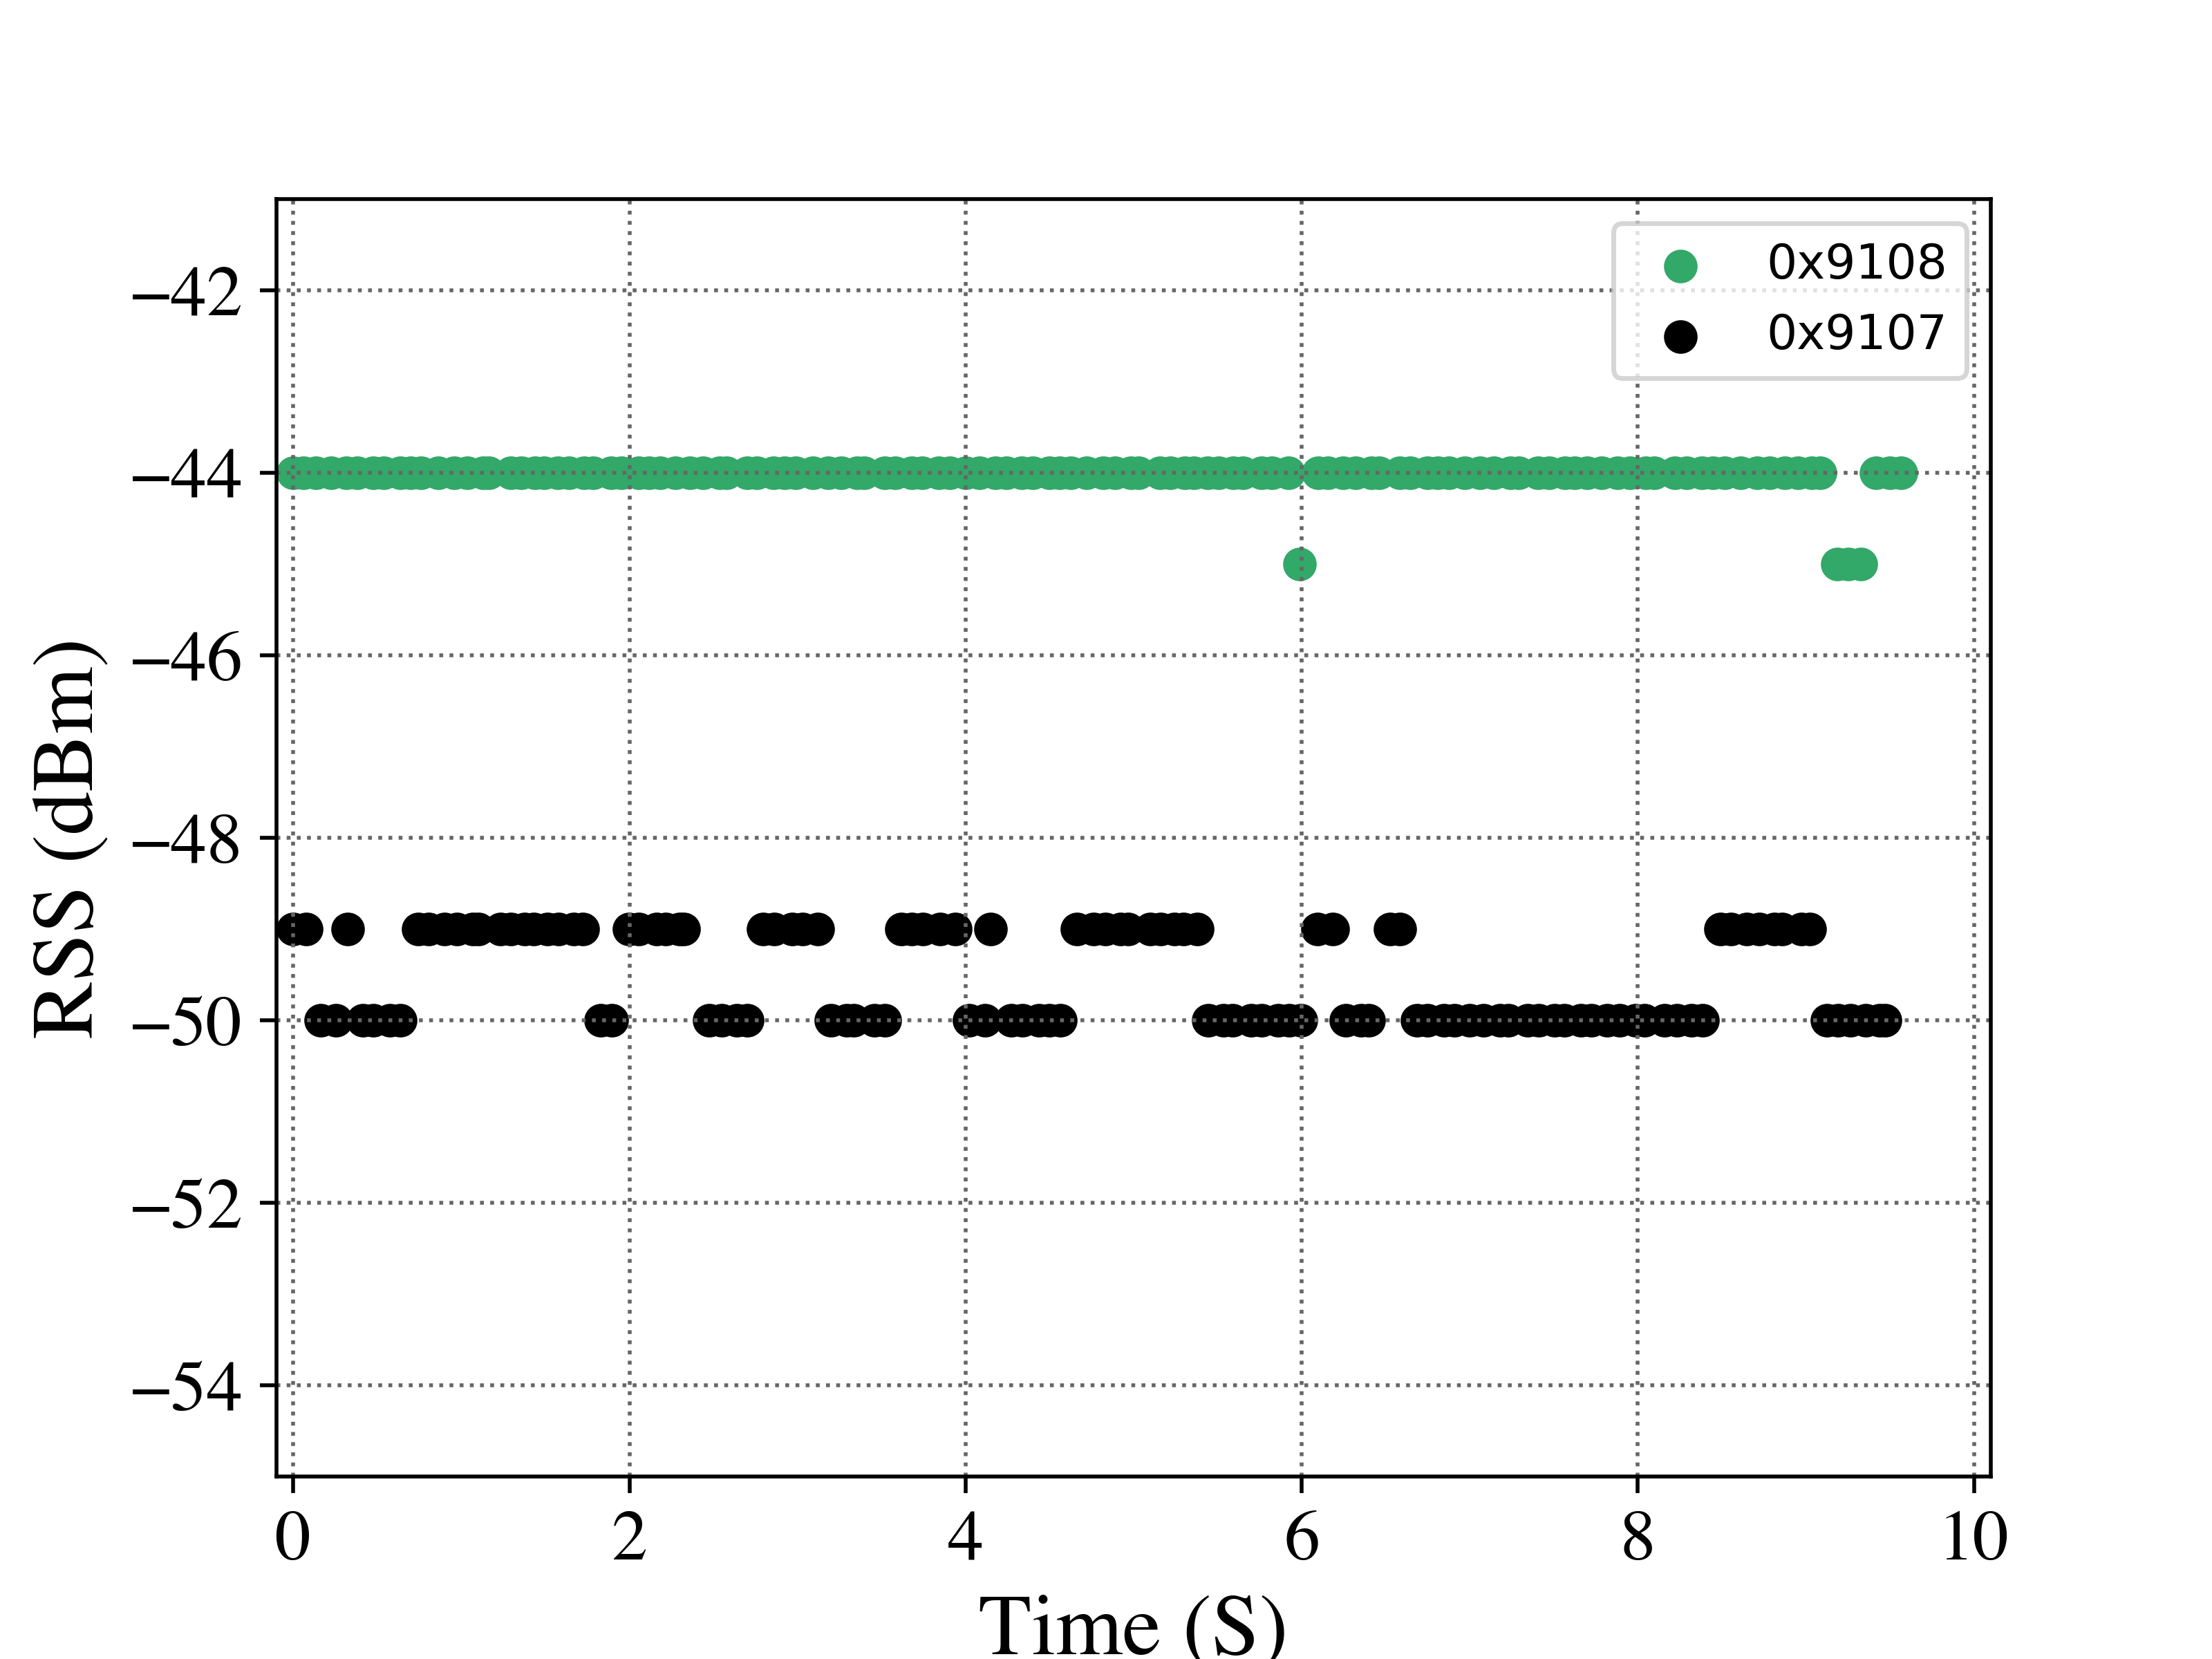

The data file committed next to this chart (first rows):
MultiReader - Tags Read History Results
Test Description:
Test Date: 02/09/21  Time: 2:48:58 PM
EPCValue, TimeStamp, RunNum, RSSI, Reader, Frequency, Power, Antenna
0x9107, 1612910919, 0, -49, 0, 914.8, 30.00, 0
0x9107, 1612910919, 0, -49, 0, 914.8, 30.00, 0
0x9107, 1612910919, 0, -49, 0, 914.8, 30.00, 0
0x9107, 1612910919, 0, -50, 0, 906.8, 30.00, 0
0x9107, 1612910919, 0, -50, 0, 906.8, 30.00, 0
0x9107, 1612910919, 0, -49, 0, 913.2, 30.00, 0
0x9107, 1612910919, 0, -50, 0, 913.2, 30.00, 0
0x9107, 1612910919, 0, -50, 0, 913.2, 30.00, 0
0x9107, 1612910920, 0, -50, 0, 911.2, 30.00, 0
0x9107, 1612910920, 0, -50, 0, 911.2, 30.00, 0
0x9107, 1612910920, 0, -49, 0, 906.2, 30.00, 0
0x9107, 1612910920, 0, -49, 0, 906.2, 30.00, 0
0x9107, 1612910920, 0, -49, 0, 906.2, 30.00, 0
0x9107, 1612910920, 0, -49, 0, 915.2, 30.00, 0
0x9107, 1612910920, 0, -49, 0, 915.2, 30.00, 0
0x9107, 1612910920, 0, -49, 0, 915.2, 30.00, 0
0x9107, 1612910920, 0, -49, 0, 905.2, 30.00, 0
0x9107, 1612910920, 0, -49, 0, 905.2, 30.00, 0
0x9107, 1612910920, 0, -49, 0, 926.2, 30.00, 0
0x9107, 1612910920, 0, -49, 0, 926.2, 30.00, 0
0x9107, 1612910920, 0, -49, 0, 926.2, 30.00, 0
0x9107, 1612910921, 0, -49, 0, 917.8, 30.00, 0
0x9107, 1612910921, 0, -49, 0, 917.8, 30.00, 0
0x9107, 1612910921, 0, -49, 0, 917.8, 30.00, 0
0x9107, 1612910921, 0, -50, 0, 910.8, 30.00, 0
0x9107, 1612910921, 0, -50, 0, 910.8, 30.00, 0
0x9107, 1612910921, 0, -49, 0, 918.8, 30.00, 0
0x9107, 1612910921, 0, -49, 0, 918.8, 30.00, 0
0x9107, 1612910921, 0, -49, 0, 926.8, 30.00, 0
0x9107, 1612910921, 0, -49, 0, 926.8, 30.00, 0
0x9107, 1612910921, 0, -49, 0, 926.8, 30.00, 0
0x9107, 1612910921, 0, -49, 0, 926.8, 30.00, 0
0x9107, 1612910921, 0, -50, 0, 921.2, 30.00, 0
0x9107, 1612910921, 0, -50, 0, 921.8, 30.00, 0
0x9107, 1612910922, 0, -50, 0, 921.8, 30.00, 0
0x9107, 1612910922, 0, -50, 0, 921.8, 30.00, 0
0x9107, 1612910922, 0, -49, 0, 914.2, 30.00, 0
0x9107, 1612910922, 0, -49, 0, 914.2, 30.00, 0
0x9107, 1612910922, 0, -49, 0, 902.8, 30.00, 0
0x9107, 1612910922, 0, -49, 0, 902.8, 30.00, 0
0x9107, 1612910922, 0, -49, 0, 902.8, 30.00, 0
0x9107, 1612910922, 0, -50, 0, 922.2, 30.00, 0
0x9107, 1612910922, 0, -50, 0, 922.2, 30.00, 0
0x9107, 1612910922, 0, -50, 0, 922.2, 30.00, 0
0x9107, 1612910922, 0, -50, 0, 920.2, 30.00, 0
0x9107, 1612910922, 0, -50, 0, 920.2, 30.00, 0
0x9107, 1612910923, 0, -49, 0, 913.8, 30.00, 0
0x9107, 1612910923, 0, -49, 0, 913.8, 30.00, 0
0x9107, 1612910923, 0, -49, 0, 913.8, 30.00, 0
0x9107, 1612910923, 0, -49, 0, 904.8, 30.00, 0
0x9107, 1612910923, 0, -49, 0, 904.8, 30.00, 0
0x9107, 1612910923, 0, -50, 0, 920.8, 30.00, 0
0x9107, 1612910923, 0, -50, 0, 920.8, 30.00, 0
0x9107, 1612910923, 0, -49, 0, 920.8, 30.00, 0
0x9107, 1612910923, 0, -50, 0, 908.2, 30.00, 0
0x9107, 1612910923, 0, -50, 0, 908.2, 30.00, 0
0x9107, 1612910923, 0, -50, 0, 912.2, 30.00, 0
... 288 more rows
